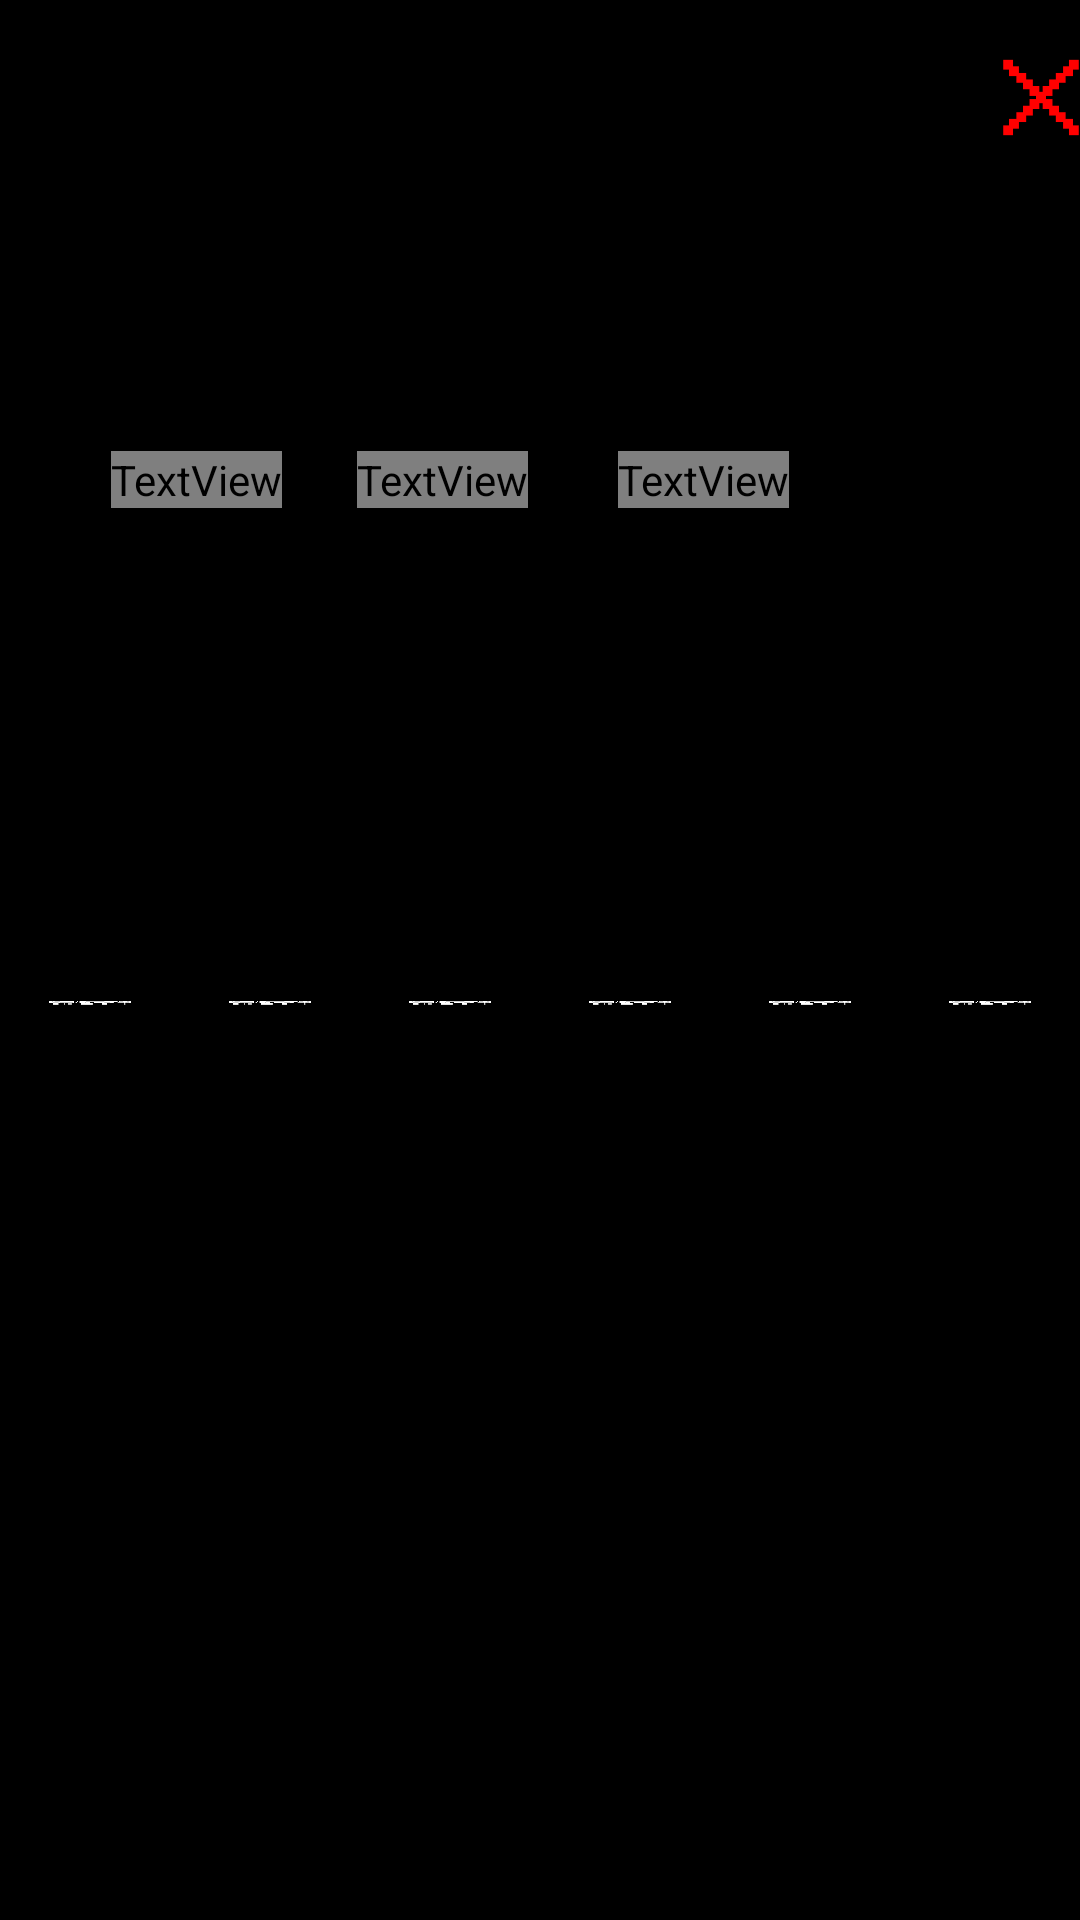

This screen was rendered from an Android layout file. Write that file and the resources it references.
<!-- AndroidManifest.xml: application theme Theme.ProjetPendu -->
<!-- res/layout/list_mot.xml -->
<?xml version="1.0" encoding="utf-8"?>
<LinearLayout xmlns:android="http://schemas.android.com/apk/res/android"
    xmlns:app="http://schemas.android.com/apk/res-auto"
    android:layout_width="match_parent"
    android:layout_height="wrap_content"
    android:background="#000000"
    android:orientation="vertical">

    <LinearLayout
        android:layout_width="match_parent"
        android:layout_height="match_parent"
        android:layout_marginTop="15dp"
        android:layout_marginBottom="15dp"
        android:layout_weight="1"
        android:gravity="center"
        android:orientation="horizontal">


        <LinearLayout
            android:layout_width="300dp"
            android:layout_height="match_parent"
            android:gravity="center"
            android:orientation="horizontal">

            <TextView
                android:id="@+id/motDictio"
                android:layout_width="wrap_content"
                android:layout_height="wrap_content"
                android:fontFamily="@font/minecraft_font"
                android:text="Banana"
                android:textColor="#FFFFFF"
                android:textSize="20sp" />

            <TextView
                android:id="@+id/langueDictio"
                android:layout_width="wrap_content"
                android:layout_height="wrap_content"
                android:layout_marginLeft="25dp"
                android:fontFamily="@font/minecraft_font"
                android:text="FR"
                android:textAlignment="center"
                android:textColor="#FFFFFF"
                android:textSize="20sp" />

            <TextView
                android:id="@+id/difficultyDictio"
                android:layout_width="wrap_content"
                android:layout_height="wrap_content"
                android:layout_marginLeft="30dp"
                android:fontFamily="@font/minecraft_font"
                android:text="FACILE"
                android:textColor="#FFFFFF"
                android:textSize="20sp" />
        </LinearLayout>

        <LinearLayout
            android:layout_width="wrap_content"
            android:layout_height="match_parent"
            android:baselineAligned="true"
            android:orientation="horizontal">

            <ImageView
                android:id="@+id/deleteBtn"
                android:layout_width="94dp"
                android:layout_height="35dp"
                android:layout_marginLeft="0dp"
                android:layout_weight="0"
                app:srcCompat="@drawable/erreur" />
        </LinearLayout>

    </LinearLayout>

    <LinearLayout
        android:layout_width="match_parent"
        android:layout_height="match_parent"
        android:layout_weight="1"
        android:orientation="horizontal">

        <ImageView
            android:id="@+id/imageView7"
            android:layout_width="88dp"
            android:layout_height="28dp"
            android:layout_weight="1"
            app:srcCompat="@drawable/letter_holder" />

        <ImageView
            android:id="@+id/imageView7"
            android:layout_width="88dp"
            android:layout_height="28dp"
            android:layout_weight="1"
            app:srcCompat="@drawable/letter_holder" />

        <ImageView
            android:id="@+id/imageView7"
            android:layout_width="88dp"
            android:layout_height="28dp"
            android:layout_weight="1"
            app:srcCompat="@drawable/letter_holder" />

        <ImageView
            android:id="@+id/imageView7"
            android:layout_width="88dp"
            android:layout_height="28dp"
            android:layout_weight="1"
            app:srcCompat="@drawable/letter_holder" />

        <ImageView
            android:id="@+id/imageView7"
            android:layout_width="88dp"
            android:layout_height="28dp"
            android:layout_weight="1"
            app:srcCompat="@drawable/letter_holder" />

        <ImageView
            android:id="@+id/imageView7"
            android:layout_width="88dp"
            android:layout_height="28dp"
            android:layout_weight="1"
            app:srcCompat="@drawable/letter_holder" />
    </LinearLayout>

</LinearLayout>
<!-- resources referenced by this layout -->
<resources>
  <!-- drawable erreur: png bitmap (drawable, 556 bytes) -->
  <!-- drawable letter_holder: png bitmap (drawable, 521 bytes) -->
  <style name="Theme.ProjetPendu" parent="Base.Theme.ProjetPendu" />
  <style name="Base.Theme.ProjetPendu" parent="Theme.Material3.DayNight.NoActionBar">
          
          
      </style>
</resources>
